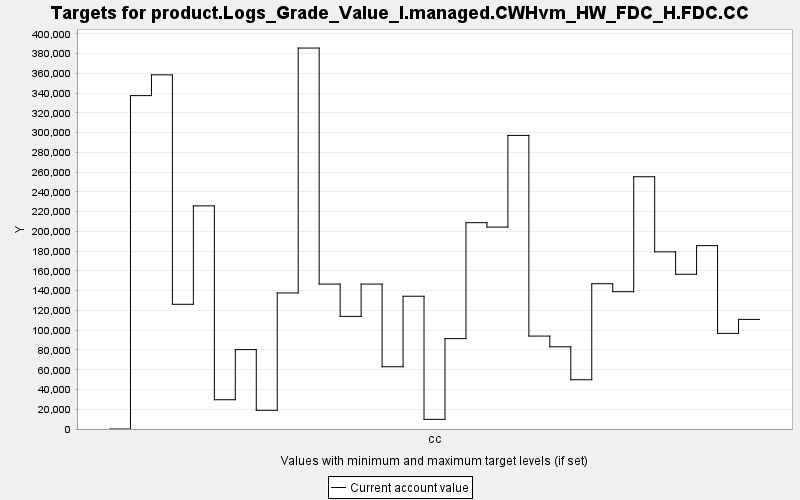

Data behind this chart, as committed beside it:
TARGET, PERIOD, YEAR, PERIODWIDTH, MINIMUM, MAXIMUM, MINWEIGHT, MAXWEIGHT, CURRENT, SUMMARY
product.Logs_Grade_Value_I.managed.CWHvm…, 0, 0, 10.0, 0.0, 10000, 1.0, 1.0, 0.0, 0.0
product.Logs_Grade_Value_I.managed.CWHvm…, 1, 10, 10.0, 0.0, 10000, 1.0, 1.0, 337558, 0.0
product.Logs_Grade_Value_I.managed.CWHvm…, 2, 20, 10.0, 0.0, 10000, 1.0, 1.0, 358598, 0.0
product.Logs_Grade_Value_I.managed.CWHvm…, 3, 30, 10.0, 0.0, 10000, 1.0, 1.0, 126274, 0.0
product.Logs_Grade_Value_I.managed.CWHvm…, 4, 40, 10.0, 0.0, 10000, 1.0, 1.0, 225932, 0.0
product.Logs_Grade_Value_I.managed.CWHvm…, 5, 50, 10.0, 0.0, 10000, 1.0, 1.0, 29641, 0.0
product.Logs_Grade_Value_I.managed.CWHvm…, 6, 60, 10.0, 0.0, 10000, 1.0, 1.0, 80384, 0.0
product.Logs_Grade_Value_I.managed.CWHvm…, 7, 70, 10.0, 0.0, 10000, 1.0, 1.0, 18948, 0.0
product.Logs_Grade_Value_I.managed.CWHvm…, 8, 80, 10.0, 0.0, 10000, 1.0, 1.0, 137765, 0.0
product.Logs_Grade_Value_I.managed.CWHvm…, 9, 90, 10.0, 0.0, 10000, 1.0, 1.0, 385717, 0.0
product.Logs_Grade_Value_I.managed.CWHvm…, 10, 100, 10.0, 0.0, 10000, 1.0, 1.0, 146739, 0.0
product.Logs_Grade_Value_I.managed.CWHvm…, 11, 110, 10.0, 0.0, 10000, 1.0, 1.0, 114010, 0.0
product.Logs_Grade_Value_I.managed.CWHvm…, 12, 120, 10.0, 0.0, 10000, 1.0, 1.0, 146736, 0.0
product.Logs_Grade_Value_I.managed.CWHvm…, 13, 130, 10.0, 0.0, 10000, 1.0, 1.0, 63018, 0.0
product.Logs_Grade_Value_I.managed.CWHvm…, 14, 140, 10.0, 0.0, 10000, 1.0, 1.0, 134427, 0.0
product.Logs_Grade_Value_I.managed.CWHvm…, 15, 150, 10.0, 0.0, 10000, 1.0, 1.0, 9783, 0.0
product.Logs_Grade_Value_I.managed.CWHvm…, 16, 160, 10.0, 0.0, 10000, 1.0, 1.0, 91515, 0.0
product.Logs_Grade_Value_I.managed.CWHvm…, 17, 170, 10.0, 0.0, 10000, 1.0, 1.0, 208894, 0.0
product.Logs_Grade_Value_I.managed.CWHvm…, 18, 180, 10.0, 0.0, 10000, 1.0, 1.0, 204444, 0.0
product.Logs_Grade_Value_I.managed.CWHvm…, 19, 190, 10.0, 0.0, 10000, 1.0, 1.0, 297274, 0.0
product.Logs_Grade_Value_I.managed.CWHvm…, 20, 200, 10.0, 0.0, 10000, 1.0, 1.0, 94079, 0.0
product.Logs_Grade_Value_I.managed.CWHvm…, 21, 210, 10.0, 0.0, 10000, 1.0, 1.0, 83231, 0.0
product.Logs_Grade_Value_I.managed.CWHvm…, 22, 220, 10.0, 0.0, 10000, 1.0, 1.0, 49890, 0.0
product.Logs_Grade_Value_I.managed.CWHvm…, 23, 230, 10.0, 0.0, 10000, 1.0, 1.0, 147093, 0.0
product.Logs_Grade_Value_I.managed.CWHvm…, 24, 240, 10.0, 0.0, 10000, 1.0, 1.0, 139002, 0.0
product.Logs_Grade_Value_I.managed.CWHvm…, 25, 250, 10.0, 0.0, 10000, 1.0, 1.0, 255411, 0.0
product.Logs_Grade_Value_I.managed.CWHvm…, 26, 260, 10.0, 0.0, 10000, 1.0, 1.0, 179377, 0.0
product.Logs_Grade_Value_I.managed.CWHvm…, 27, 270, 10.0, 0.0, 10000, 1.0, 1.0, 156686, 0.0
product.Logs_Grade_Value_I.managed.CWHvm…, 28, 280, 10.0, 0.0, 10000, 1.0, 1.0, 185683, 0.0
product.Logs_Grade_Value_I.managed.CWHvm…, 29, 290, 10.0, 0.0, 10000, 1.0, 1.0, 96851, 0.0
product.Logs_Grade_Value_I.managed.CWHvm…, 30, 300, 10.0, 0.0, 10000, 1.0, 1.0, 110978, 0.0
